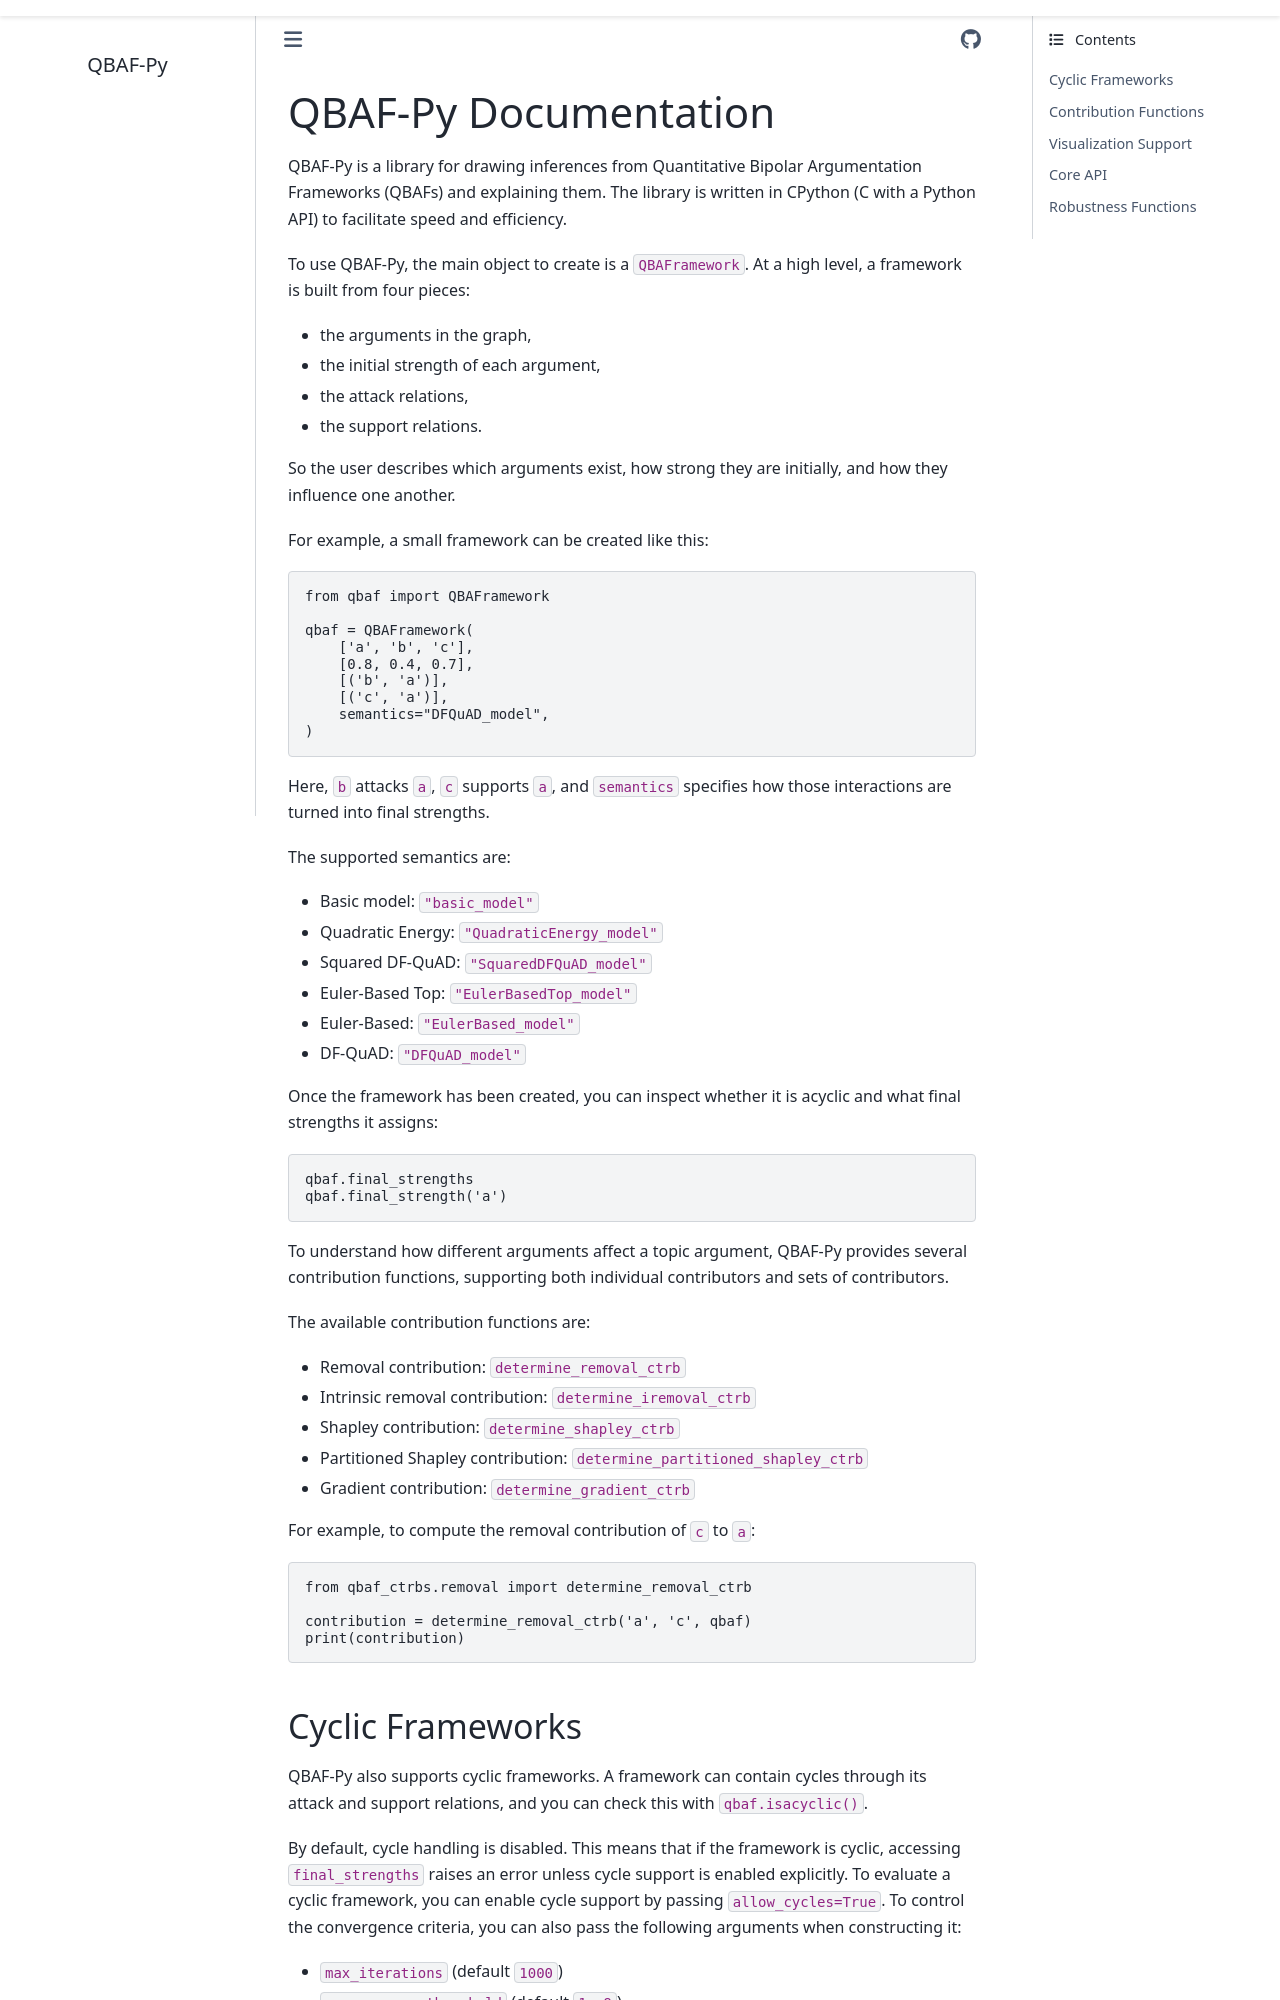

repository: TimKam/Quantitative-Bipolar-Argumentation · page: index.html · generator: sphinx

QBAF-Py Documentation
===================================
QBAF-Py is a library for drawing inferences from Quantitative Bipolar Argumentation Frameworks (QBAFs) and explaining them.
The library is written in CPython (C with a Python API) to facilitate speed and efficiency.
